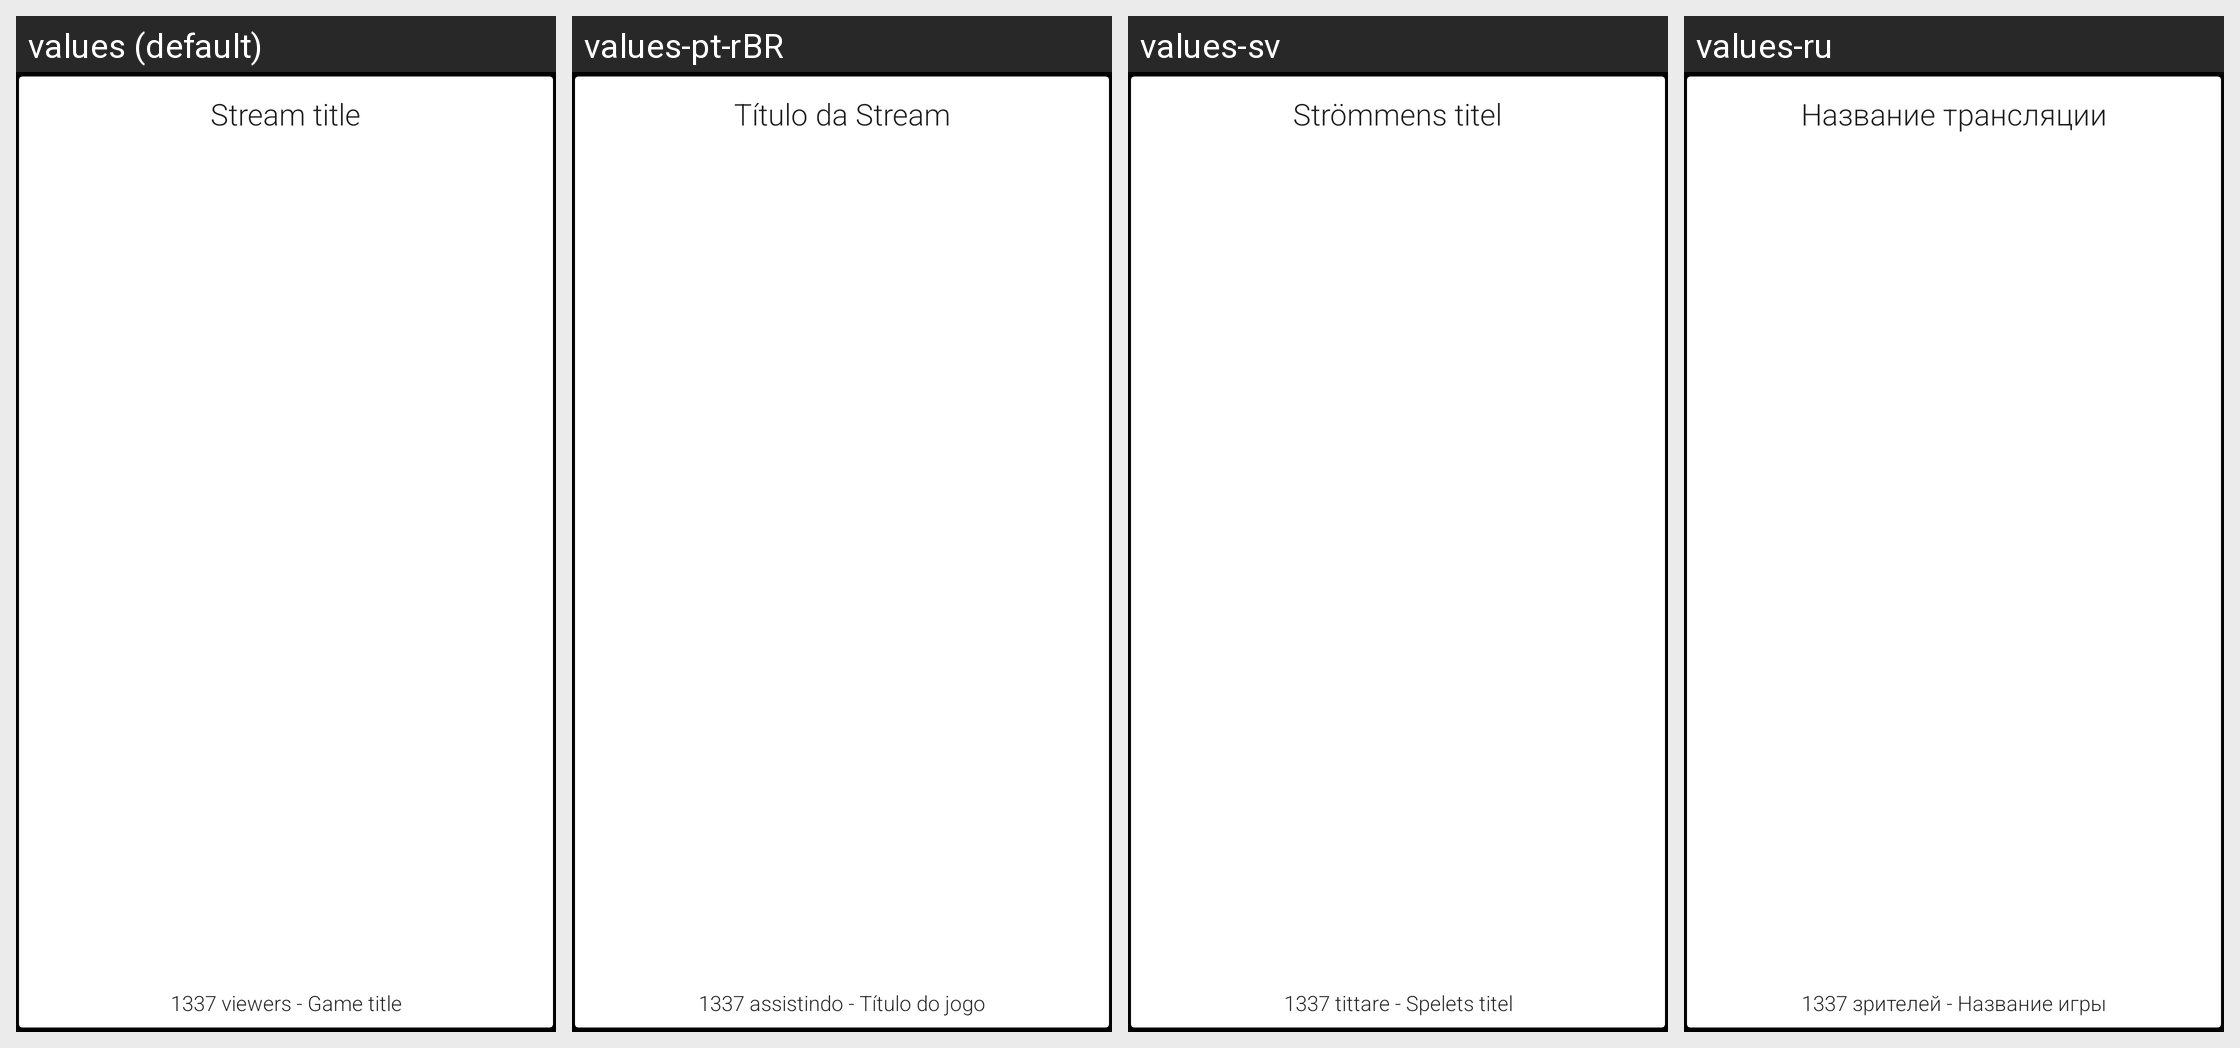

This grid shows one Android layout under several languages. Give, for every string resource on the screen, its name, the default text and each shown locale's text.
Android screen res/layout/cell_vod.xml rendered under 4 locales, left to right: values (default), values-pt-rBR, values-sv, values-ru. Device: Nexus 5 (rendered at 1080×1920; each locale shown at half size, 540×960, under a caption strip naming it); theme WhiteBackgroundTheme.
Other locales in the repository, not shown: values-ar, values-cs, values-de, values-el, values-eo, values-es, values-eu, values-fa, values-fi, values-fr, values-hu, values-ia, values-in, values-it, values-ja, values-ko, values-ml, values-nb-rNO, values-or, values-pl, values-pt, values-ta, values-tr, values-uk, values-zh-rCN, values-zh-rTW.
Strings drawn on this screen, with the default value and each locale's value (text and hints the layout hard-codes, and strings that could not be matched under every locale, appear in the picture but are not listed):

preview_stream_title
  values: Stream title
  values-pt-rBR: Título da Stream
  values-sv: Strömmens titel
  values-ru: Название трансляции

preview_stream_game_and_viewers
  values: 1337 viewers - Game title
  values-pt-rBR: 1337 assistindo - Título do jogo
  values-sv: 1337 tittare - Spelets titel
  values-ru: 1337 зрителей - Название игры
